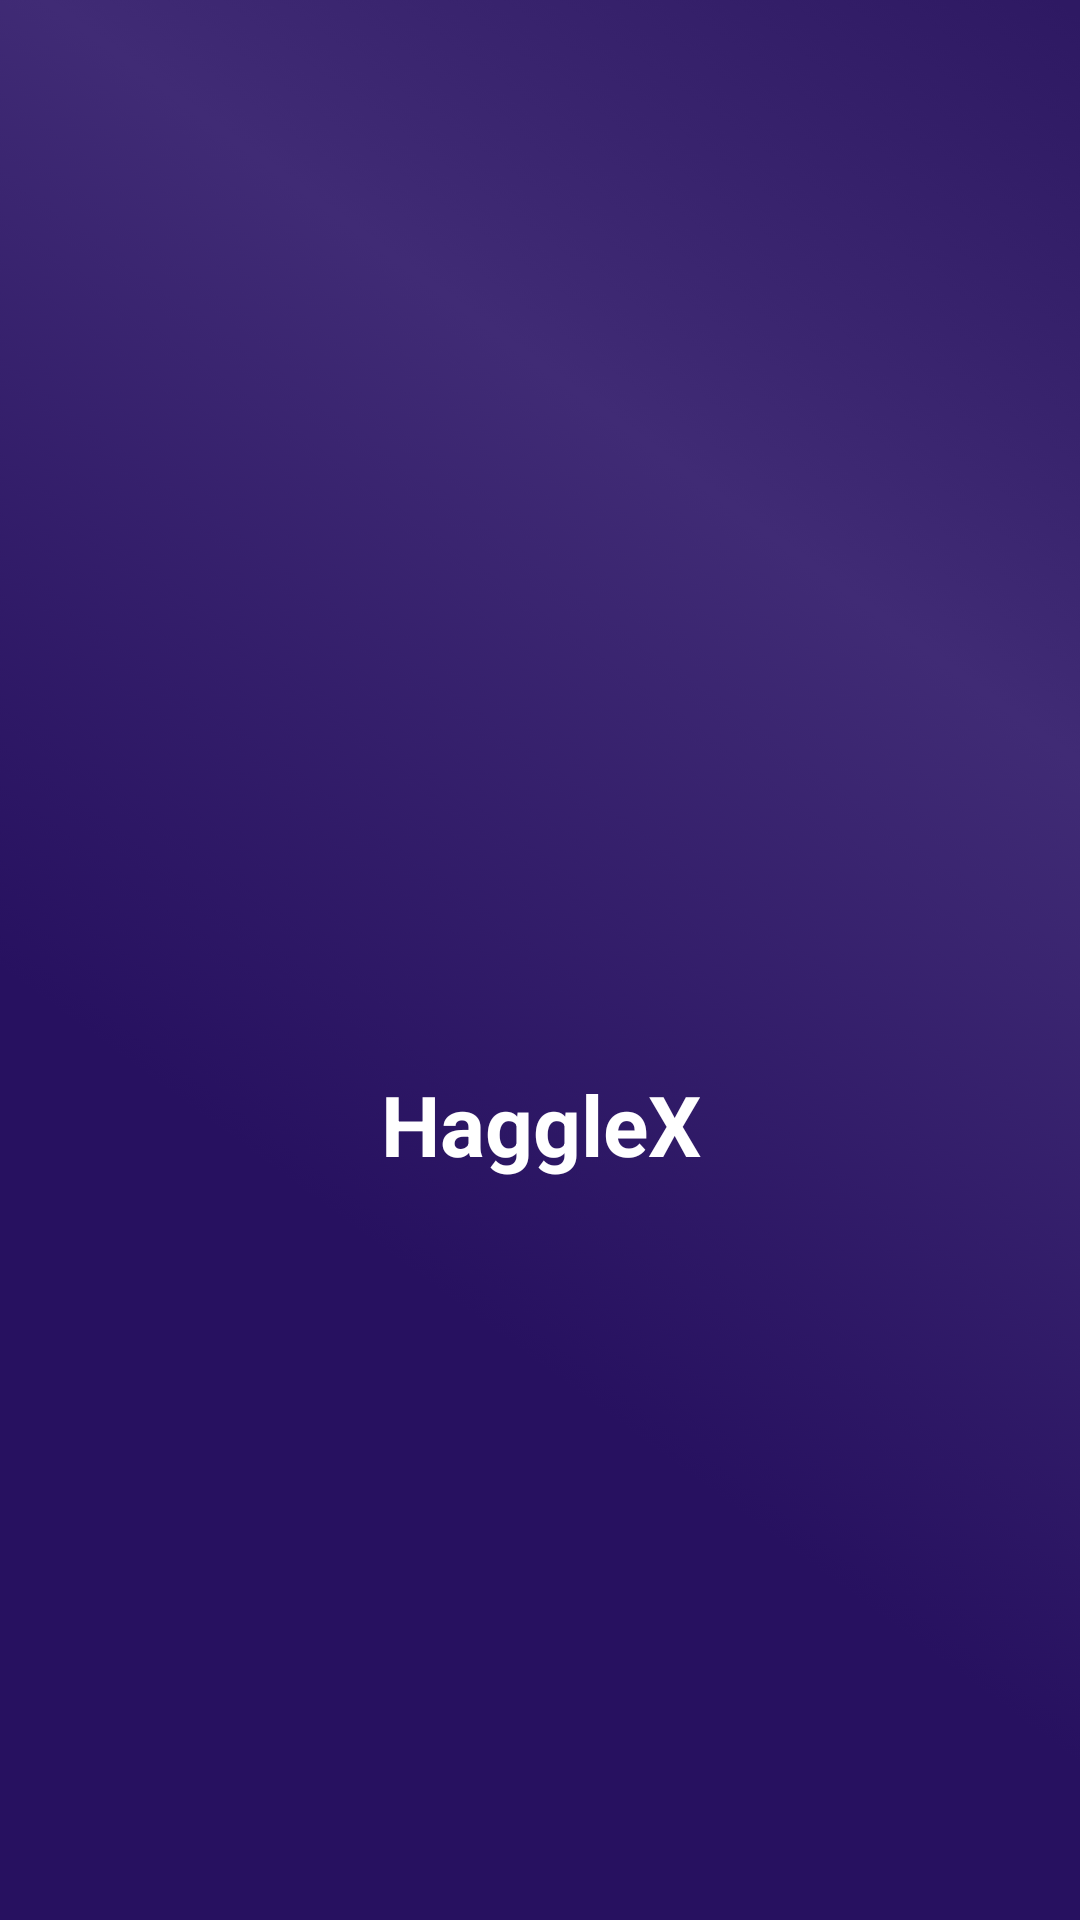

Produce the Android XML layout that renders to this screen, including the resource entries it uses.
<!-- AndroidManifest.xml: application theme Theme.HagglexApp -->
<!-- res/layout/fragment_splash.xml -->
<?xml version="1.0" encoding="utf-8"?>
<androidx.constraintlayout.widget.ConstraintLayout xmlns:android="http://schemas.android.com/apk/res/android"
    xmlns:app="http://schemas.android.com/apk/res-auto"
    xmlns:tools="http://schemas.android.com/tools"
    android:layout_width="match_parent"
    android:layout_height="match_parent"
    android:background="@drawable/bg"
    tools:context=".ui.view.SplashFragment" >

    <ImageView
        android:id="@+id/imageView"
        android:layout_width="64dp"
        android:layout_height="68dp"
        android:layout_marginTop="252dp"
        android:src="@drawable/logo"
        app:layout_constraintEnd_toEndOf="parent"
        app:layout_constraintHorizontal_bias="0.498"
        app:layout_constraintStart_toStartOf="parent"
        app:layout_constraintTop_toTopOf="parent" />

    <TextView
        android:id="@+id/textView"
        android:layout_width="wrap_content"
        android:layout_height="wrap_content"
        android:layout_marginTop="36dp"
        android:text="@string/company_name"
        android:textColor="@color/white"
        android:textSize="28sp"
        android:textStyle="bold"
        app:layout_constraintEnd_toEndOf="@+id/imageView"
        app:layout_constraintHorizontal_bias="0.484"
        app:layout_constraintStart_toStartOf="@+id/imageView"
        app:layout_constraintTop_toBottomOf="@+id/imageView" />
</androidx.constraintlayout.widget.ConstraintLayout>
<!-- resources referenced by this layout -->
<resources>
  <color name="white">#FFFFFFFF</color>
  <!-- drawable bg: png bitmap (drawable-ldpi, 89392 bytes) -->
  <string name="company_name">HaggleX</string>
  <style name="Theme.HagglexApp" parent="Theme.MaterialComponents.DayNight.NoActionBar">
          
          <item name="colorPrimary">@color/haggle_p</item>
          <item name="colorPrimaryVariant">@color/haggle_l</item>
          <item name="colorOnPrimary">@color/white</item>
          
          <item name="colorSecondary">@color/haggle_orange</item>
          <item name="colorSecondaryVariant">@color/teal_700</item>
          <item name="colorOnSecondary">@color/black</item>
          
          <item name="android:statusBarColor" tools:targetApi="l">?attr/colorPrimaryVariant</item>
          
      </style>
  <color name="haggle_p">#432B7B</color>
  <color name="haggle_l">#6A4BBC</color>
  <color name="haggle_orange">#FFC175</color>
  <color name="teal_700">#FF018786</color>
  <color name="black">#FF000000</color>
</resources>
